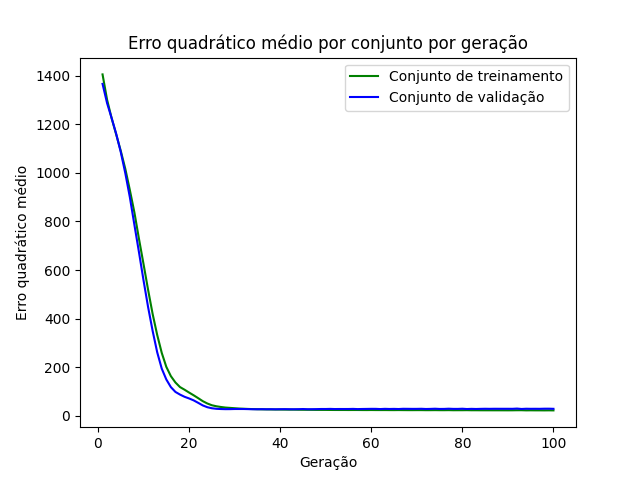

Values plotted in this chart, from the file beside it:
epoch, loss_train, loss_val
1, 1405, 1366
2, 1301, 1287
3, 1224, 1225
4, 1158, 1160
5, 1091, 1085
6, 1016, 998.4
7, 928.8, 899
8, 836.4, 785.4
9, 728.1, 673.1
10, 624.3, 557.3
11, 518.6, 447.6
12, 418.8, 349.2
13, 332.7, 261.3
14, 258.8, 194.1
15, 201.4, 149.5
16, 163.2, 118
17, 137.1, 98.21
18, 118.2, 87.31
19, 107.3, 78.2
20, 95.59, 71.34
21, 84.42, 63.45
22, 72.53, 53.27
23, 60.23, 42.72
24, 50.62, 35.3
25, 43.31, 30.97
26, 39.15, 28.72
27, 36.13, 27.78
28, 33.82, 27.27
29, 32.45, 27.38
30, 31.06, 27.87
31, 29.72, 27.88
32, 28.92, 27.83
33, 28.1, 27.4
34, 27.46, 27.03
35, 26.89, 26.86
36, 26.41, 27.24
37, 26.14, 26.85
38, 25.9, 27.09
39, 25.65, 26.8
40, 25.56, 27.11
41, 25.38, 27.3
42, 25.16, 27.03
43, 25.21, 26.92
44, 24.88, 27.17
45, 24.7, 27.74
46, 24.58, 27.04
47, 24.46, 27.16
48, 24.24, 27.41
49, 24.19, 27.91
50, 24.15, 27.86
51, 23.96, 28.31
52, 23.87, 27.71
53, 23.81, 27.9
54, 23.81, 27.85
55, 23.69, 27.89
56, 23.75, 28.33
57, 23.74, 27.52
58, 23.59, 27.95
59, 23.49, 28.21
60, 23.7, 28.54
... 40 more rows
